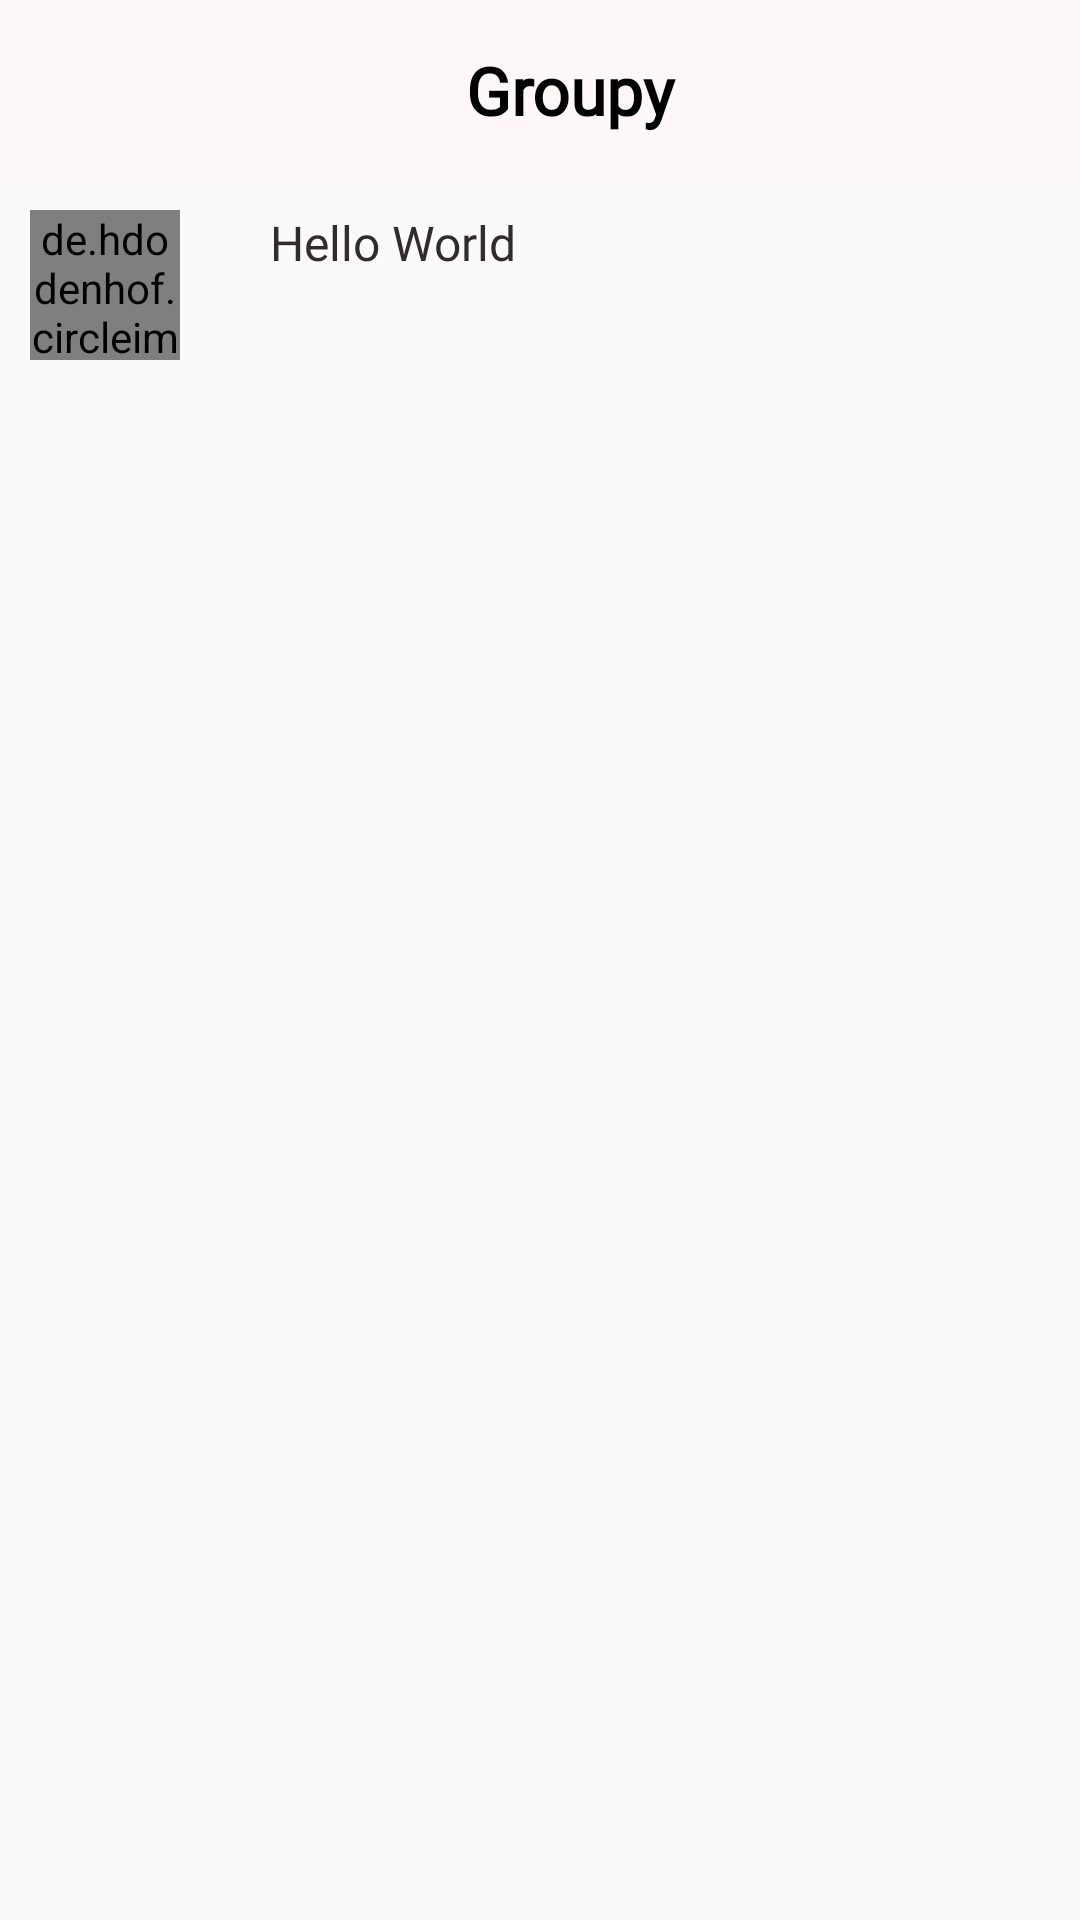

Reconstruct the res/layout file that produces this screen, plus the resources it refers to.
<!-- AndroidManifest.xml: application theme AppTheme -->
<!-- res/layout/fragment_dms.xml -->
<?xml version="1.0" encoding="utf-8"?>
<androidx.constraintlayout.widget.ConstraintLayout xmlns:android="http://schemas.android.com/apk/res/android"
    xmlns:app="http://schemas.android.com/apk/res-auto"
    xmlns:tools="http://schemas.android.com/tools"
    android:id="@+id/frameLayout"
    android:layout_width="match_parent"
    android:layout_height="match_parent"
    tools:context=".Home.Dms">

    <androidx.constraintlayout.widget.ConstraintLayout
        android:id="@+id/constraintLayout"
        android:layout_width="match_parent"
        android:layout_height="60dp"
        android:background="	#FFF8F8"
        app:layout_constraintStart_toStartOf="parent"
        app:layout_constraintTop_toTopOf="parent">

        <TextView
            android:id="@+id/textView4"
            android:layout_width="match_parent"
            android:layout_height="0dp"
            android:layout_gravity="center|center_horizontal|center_vertical"
            android:fontFamily="@font/bad_script"

            android:gravity="center"
            android:paddingLeft="20dp"
            android:paddingTop="0dp"
            android:text="Groupy"
            android:textColor="#000"
            android:textSize="22sp"
            android:textStyle="bold"
            app:layout_constraintBottom_toBottomOf="parent"
            app:layout_constraintEnd_toEndOf="parent"
            app:layout_constraintStart_toStartOf="parent"
            app:layout_constraintTop_toTopOf="parent" />

    </androidx.constraintlayout.widget.ConstraintLayout>


    <androidx.constraintlayout.widget.ConstraintLayout
        android:id="@+id/groupchat"
        android:layout_width="match_parent"
        android:layout_height="wrap_content"
        android:padding="10dp"
        app:layout_constraintBottom_toBottomOf="parent"
        app:layout_constraintTop_toBottomOf="@+id/constraintLayout"
        app:layout_constraintVertical_bias="0.0"
        tools:layout_editor_absoluteX="0dp">

        <de.hdodenhof.circleimageview.CircleImageView
            android:id="@+id/circleImageView"
            android:layout_width="50dp"
            android:layout_height="50dp"
            android:src="@drawable/group"
            tools:layout_editor_absoluteX="10dp"
            tools:layout_editor_absoluteY="10dp" />

        <TextView
            android:id="@+id/username2"
            android:layout_width="wrap_content"
            android:layout_height="wrap_content"
            android:layout_centerVertical="true"
            android:layout_marginStart="30dp"
            android:layout_toRightOf="@id/rightimage"
            android:fontFamily="@font/andika"
            android:gravity="center"
            android:text="Hello World"
            android:textColor="#322B2B"
            android:textSize="16sp"
            app:layout_constraintStart_toEndOf="@+id/circleImageView"
            tools:layout_editor_absoluteY="20dp" />


    </androidx.constraintlayout.widget.ConstraintLayout>

    <androidx.recyclerview.widget.RecyclerView
        android:id="@+id/recyclerview"
        android:layout_width="match_parent"
        android:layout_height="wrap_content"
        app:layout_constraintEnd_toEndOf="parent"
        app:layout_constraintHorizontal_bias="0.0"
        app:layout_constraintStart_toStartOf="parent"
        app:layout_constraintTop_toBottomOf="@+id/groupchat" />

</androidx.constraintlayout.widget.ConstraintLayout>
<!-- resources referenced by this layout -->
<resources>
  <!-- drawable group: jpg bitmap (drawable, 61117 bytes) -->
  <style name="AppTheme" parent="Theme.AppCompat.Light.DarkActionBar">
          
          <item name="colorPrimary">@color/colorPrimary</item>
          <item name="colorPrimaryDark">@color/colorPrimaryDark</item>
          <item name="colorAccent">@color/colorAccent</item>
          <item name="windowNoTitle">true</item>
          <item name="android:windowActivityTransitions" tools:targetApi="lollipop">true</item>
      </style>
  <color name="colorPrimary">#000000</color>
  <color name="colorPrimaryDark">#000000</color>
  <color name="colorAccent">#000000</color>
</resources>
